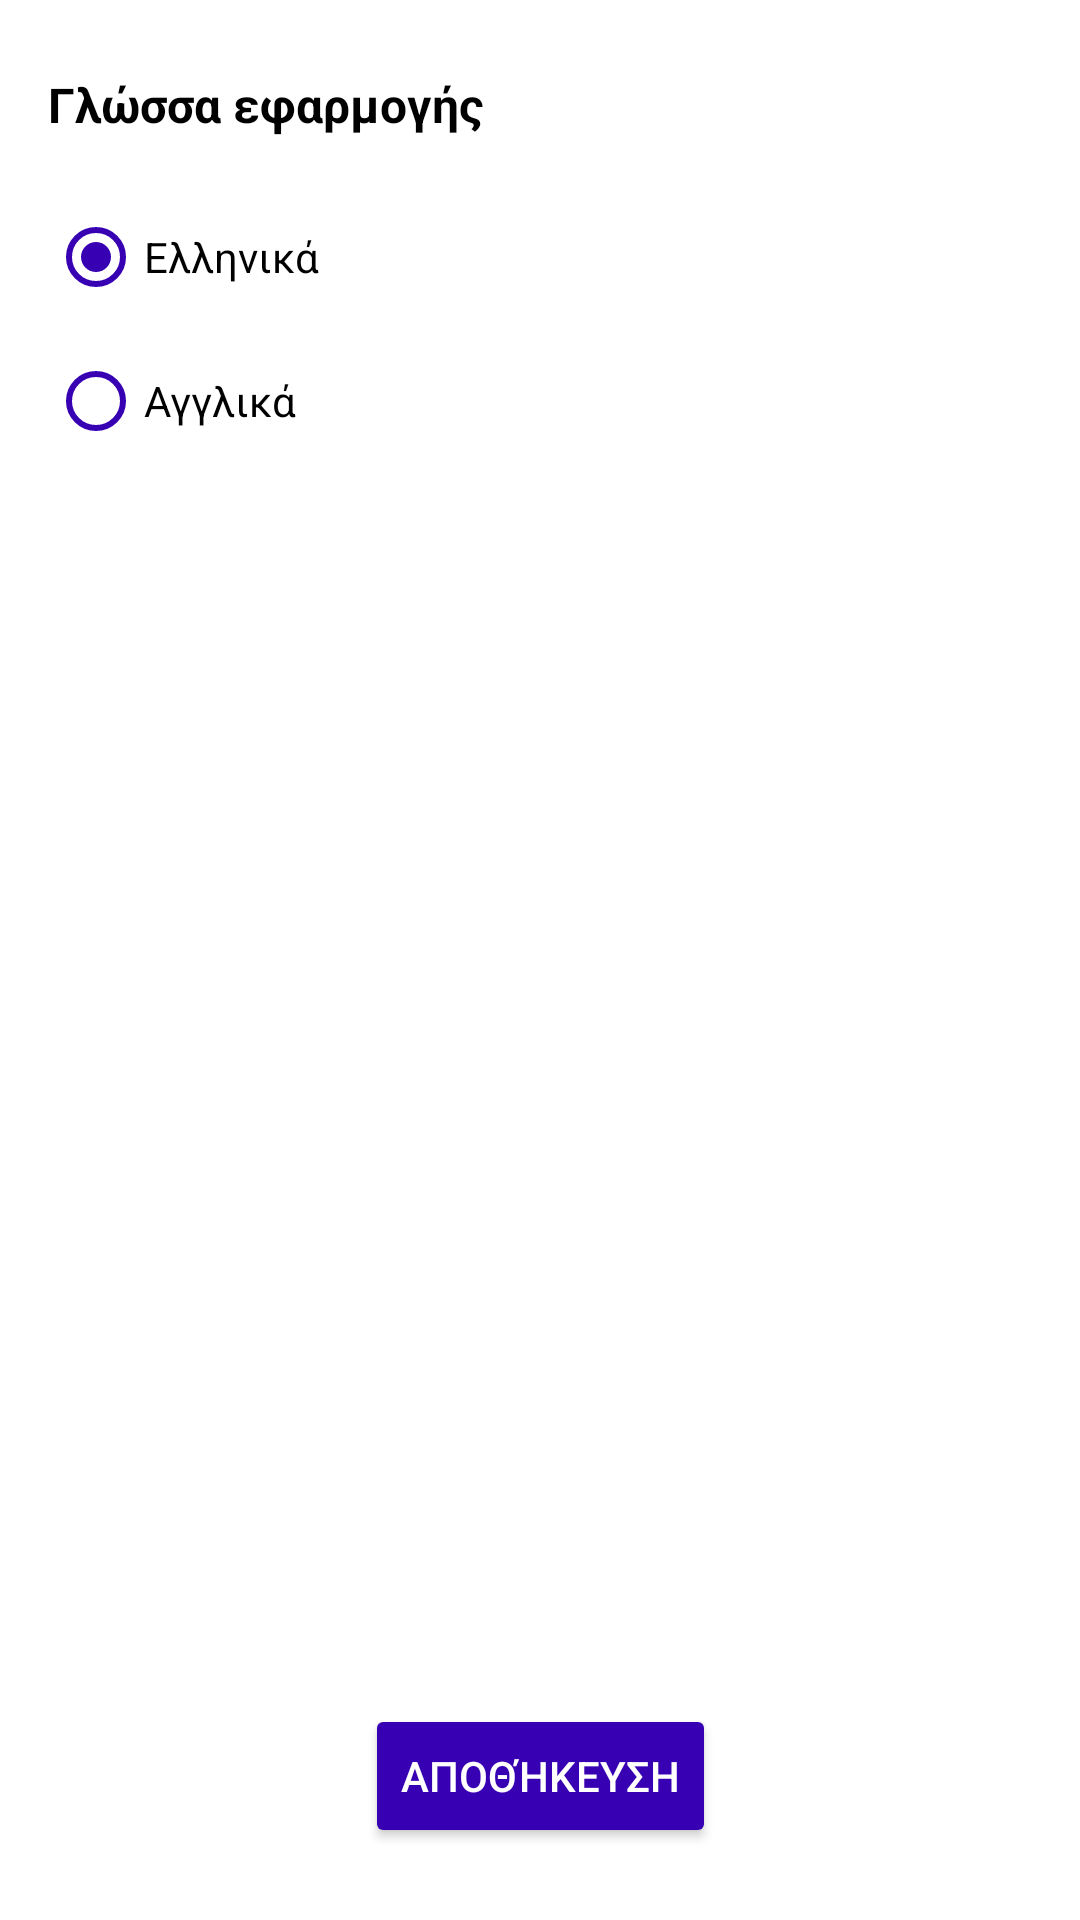

Write the Android layout XML for this screen, with the resource values it uses.
<!-- AndroidManifest.xml: application theme Theme.Washer -->
<!-- res/layout/activity_app_settings.xml -->
<?xml version="1.0" encoding="utf-8"?>
<androidx.constraintlayout.widget.ConstraintLayout
    xmlns:android="http://schemas.android.com/apk/res/android"
    xmlns:app="http://schemas.android.com/apk/res-auto"
    xmlns:tools="http://schemas.android.com/tools"
    android:layout_width="match_parent"
    android:layout_height="match_parent">

    <RadioGroup
        android:id="@+id/radioGroup"
        android:layout_width="match_parent"
        android:layout_height="wrap_content"
        android:layout_marginStart="16dp"
        android:layout_marginTop="16dp"
        android:layout_marginEnd="16dp"
        android:checkedButton="@+id/radio_button_1"
        app:layout_constraintEnd_toEndOf="parent"
        app:layout_constraintStart_toStartOf="parent"
        app:layout_constraintTop_toBottomOf="@+id/textView">

        <RadioButton
            android:id="@+id/radio_button_1"
            android:layout_width="match_parent"
            android:layout_height="match_parent"
            android:text="@string/greek"
            android:buttonTint="@color/purple_700"/>

        <RadioButton
            android:id="@+id/radio_button_2"
            android:layout_width="match_parent"
            android:layout_height="match_parent"
            android:text="@string/english"
            android:buttonTint="@color/purple_700"/>
    </RadioGroup>

    <TextView
        android:id="@+id/textView"
        android:layout_width="0dp"
        android:layout_height="wrap_content"
        android:layout_marginStart="16dp"
        android:layout_marginTop="24dp"
        android:layout_marginEnd="16dp"
        android:text="@string/app_language"
        app:layout_constraintEnd_toEndOf="parent"
        app:layout_constraintStart_toStartOf="parent"
        app:layout_constraintTop_toTopOf="parent"
        android:textSize="16sp"
        android:textStyle="bold"
        android:textColor="@color/black"/>

    <Button
        android:id="@+id/saveButton"
        android:layout_width="wrap_content"
        android:layout_height="wrap_content"
        android:layout_marginBottom="24dp"
        android:text="@string/save"
        app:layout_constraintBottom_toBottomOf="parent"
        app:layout_constraintEnd_toEndOf="parent"
        app:layout_constraintStart_toStartOf="parent"
        android:backgroundTint="@color/purple_700"
        android:textColor="@color/white"/>

</androidx.constraintlayout.widget.ConstraintLayout>
<!-- resources referenced by this layout -->
<resources>
  <color name="black">#FF000000</color>
  <color name="purple_700">#FF3700B3</color>
  <color name="white">#FFFFFFFF</color>
  <string name="app_language">Γλώσσα εφαρμογής</string>
  <string name="english">Αγγλικά</string>
  <string name="greek">Ελληνικά</string>
  <string name="save">Αποθήκευση</string>
  <style name="Theme.Washer" parent="Theme.MaterialComponents.DayNight.DarkActionBar">
          
          <item name="colorPrimary">@color/purple_500</item>
          <item name="colorPrimaryVariant">@color/purple_700</item>
          <item name="colorOnPrimary">@color/white</item>
          
          <item name="colorSecondary">@color/teal_200</item>
          <item name="colorSecondaryVariant">@color/teal_700</item>
          <item name="colorOnSecondary">@color/black</item>
          
          <item name="android:statusBarColor" tools:targetApi="l">?attr/colorPrimaryVariant</item>
          
      </style>
  <color name="purple_500">#FF6200EE</color>
  <color name="teal_200">#FF03DAC5</color>
  <color name="teal_700">#FF018786</color>
</resources>
